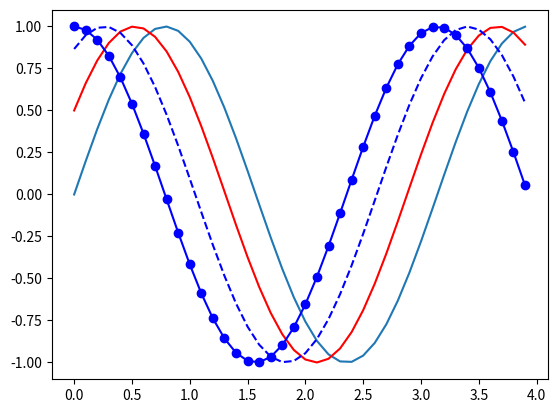

This chart was generated by the following Python code:
import numpy as np
import matplotlib.pyplot as plt

"""
    1. Membuat data
    2. Membuat plot
    3. Menampilkan plot
"""

# 1. Membuat data (sin(2wt + theta)

def sinusGenerator(amplitudo,frekuensi,tAkhir,theta):
    t = np.arange(0,tAkhir,0.1)
    y = amplitudo * np.sin(2*frekuensi*t + np.deg2rad(theta))
    return t,y


# 2.Membuat Plot
t1,y1 = sinusGenerator(1,1,4,0)
plt.plot(t1,y1)

t2,y2 = sinusGenerator(1,1,4,30)
plt.plot(t2,y2 , 'r')

t3,y3 = sinusGenerator(1,1,4,60)
plt.plot(t3,y3, 'b--')


t4,y4 = sinusGenerator(1,1,4,90)
plt.plot(t4,y4, 'b-o')
#3. Menampilkan plot
plt.show()

# Set marker :
# "."	point
# ","	pixel
# "o"	circle
# "v"	triangle_down
# "^"	triangle_up
# "<"	triangle_left
# ">"	triangle_right
# "1"	tri_down
# "2"	tri_up
# "3"	tri_left
# "4"	tri_right
# "8"	octagon
# "s"	square
# "p"	pentagon
# "P"	plus (filled)
# "*"	star
# "h"	hexagon1
# "H"	hexagon2
# "+"	plus
# "x"	x
# "X"	x (filled)
# "D"	diamond
# "d"	thin_diamond
# "|"	vline
# "_"	hline